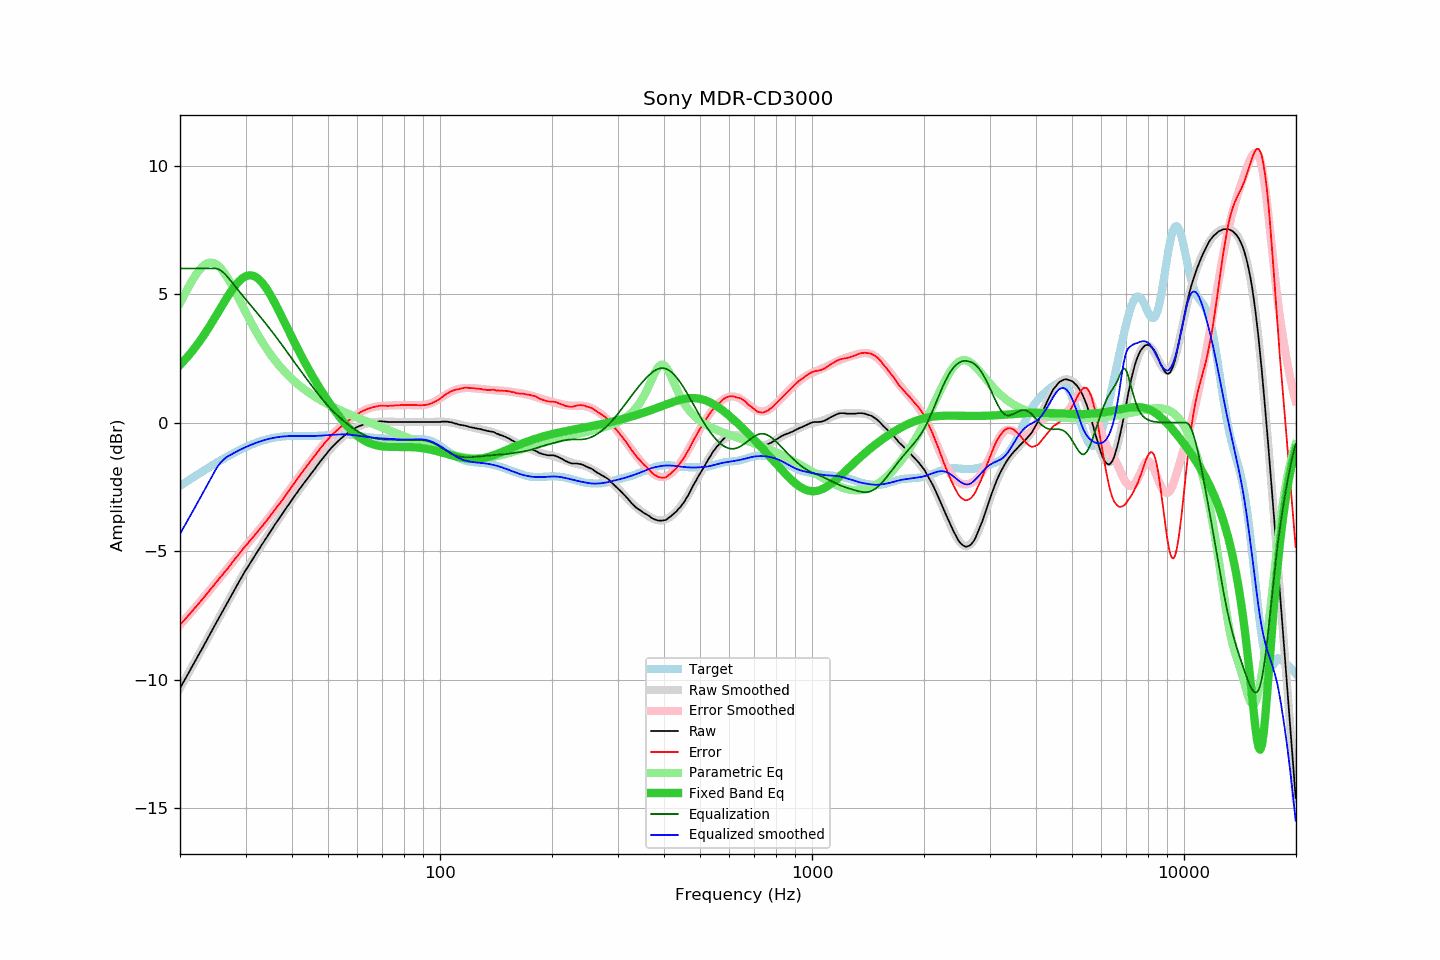

Source data for this figure (header and first rows):
frequency, raw, error, smoothed, error_smoothed, equalization, parametric_eq, equalized_raw, equalized_smoothed, target
20.00, -10.33, -7.87, -10.33, -7.87, 6.00, 2.24, -4.33, -4.33, -2.46
20.20, -10.22, -7.80, -10.22, -7.80, 6.00, 2.31, -4.22, -4.22, -2.42
20.40, -10.11, -7.73, -10.11, -7.73, 6.00, 2.37, -4.11, -4.11, -2.38
20.61, -10.01, -7.67, -10.00, -7.66, 6.00, 2.44, -4.01, -4.00, -2.34
20.81, -9.89, -7.59, -9.89, -7.59, 6.00, 2.51, -3.89, -3.89, -2.30
21.02, -9.78, -7.52, -9.78, -7.52, 6.00, 2.58, -3.78, -3.78, -2.26
21.23, -9.67, -7.45, -9.67, -7.45, 6.00, 2.66, -3.67, -3.67, -2.22
21.44, -9.55, -7.37, -9.56, -7.38, 6.00, 2.73, -3.55, -3.56, -2.18
21.66, -9.44, -7.31, -9.44, -7.30, 6.00, 2.81, -3.44, -3.44, -2.14
21.87, -9.33, -7.23, -9.33, -7.23, 6.00, 2.89, -3.33, -3.33, -2.10
22.09, -9.21, -7.15, -9.22, -7.16, 6.00, 2.97, -3.21, -3.22, -2.06
22.31, -9.10, -7.08, -9.11, -7.09, 6.00, 3.06, -3.10, -3.11, -2.02
22.54, -8.99, -7.01, -8.99, -7.01, 6.00, 3.14, -2.99, -2.99, -1.98
22.76, -8.88, -6.94, -8.88, -6.94, 6.00, 3.23, -2.88, -2.88, -1.94
22.99, -8.77, -6.87, -8.77, -6.86, 6.00, 3.32, -2.77, -2.77, -1.90
23.22, -8.65, -6.79, -8.65, -6.79, 6.00, 3.42, -2.65, -2.65, -1.86
23.45, -8.54, -6.72, -8.54, -6.71, 6.00, 3.51, -2.54, -2.54, -1.82
23.69, -8.43, -6.64, -8.42, -6.64, 6.00, 3.61, -2.43, -2.42, -1.78
23.92, -8.31, -6.57, -8.31, -6.56, 6.00, 3.71, -2.31, -2.31, -1.75
24.16, -8.19, -6.48, -8.19, -6.49, 6.00, 3.81, -2.19, -2.19, -1.71
24.40, -8.08, -6.41, -8.08, -6.41, 6.00, 3.91, -2.08, -2.08, -1.67
24.65, -7.96, -6.33, -7.97, -6.34, 6.00, 4.01, -1.96, -1.97, -1.63
24.89, -7.85, -6.26, -7.85, -6.26, 6.00, 4.12, -1.85, -1.85, -1.59
25.14, -7.73, -6.18, -7.74, -6.18, 5.99, 4.22, -1.74, -1.75, -1.55
25.39, -7.62, -6.10, -7.62, -6.11, 5.97, 4.33, -1.65, -1.66, -1.52
25.65, -7.51, -6.03, -7.51, -6.03, 5.94, 4.43, -1.58, -1.57, -1.48
25.91, -7.40, -5.95, -7.40, -5.95, 5.89, 4.54, -1.50, -1.50, -1.44
26.16, -7.28, -5.87, -7.28, -5.88, 5.84, 4.64, -1.44, -1.44, -1.41
26.43, -7.17, -5.80, -7.17, -5.80, 5.78, 4.74, -1.39, -1.39, -1.37
26.69, -7.06, -5.73, -7.06, -5.72, 5.71, 4.84, -1.35, -1.34, -1.34
26.96, -6.95, -5.65, -6.95, -5.64, 5.64, 4.94, -1.31, -1.30, -1.30
27.23, -6.83, -5.57, -6.83, -5.56, 5.56, 5.04, -1.27, -1.27, -1.27
27.50, -6.72, -5.49, -6.72, -5.48, 5.48, 5.13, -1.24, -1.24, -1.23
27.77, -6.60, -5.40, -6.61, -5.41, 5.41, 5.22, -1.20, -1.20, -1.20
28.05, -6.49, -5.32, -6.49, -5.33, 5.33, 5.30, -1.17, -1.17, -1.17
28.33, -6.38, -5.25, -6.38, -5.25, 5.25, 5.38, -1.13, -1.14, -1.14
28.62, -6.27, -5.17, -6.27, -5.17, 5.17, 5.45, -1.10, -1.10, -1.10
28.90, -6.16, -5.09, -6.16, -5.09, 5.09, 5.52, -1.07, -1.07, -1.07
29.19, -6.05, -5.01, -6.05, -5.02, 5.02, 5.58, -1.04, -1.04, -1.04
29.48, -5.94, -4.93, -5.95, -4.94, 4.94, 5.62, -1.00, -1.01, -1.01
29.78, -5.83, -4.85, -5.84, -4.86, 4.86, 5.67, -0.97, -0.98, -0.98
30.08, -5.73, -4.78, -5.74, -4.79, 4.79, 5.70, -0.95, -0.95, -0.95
30.38, -5.63, -4.71, -5.63, -4.71, 4.71, 5.72, -0.92, -0.92, -0.92
30.68, -5.53, -4.64, -5.53, -4.64, 4.64, 5.73, -0.90, -0.89, -0.89
30.99, -5.43, -4.57, -5.43, -4.56, 4.56, 5.73, -0.87, -0.87, -0.87
31.30, -5.33, -4.49, -5.33, -4.49, 4.49, 5.72, -0.84, -0.84, -0.84
31.61, -5.23, -4.42, -5.23, -4.42, 4.42, 5.70, -0.82, -0.82, -0.82
31.93, -5.13, -4.34, -5.14, -4.34, 4.34, 5.67, -0.79, -0.79, -0.79
32.24, -5.04, -4.27, -5.04, -4.27, 4.27, 5.63, -0.78, -0.77, -0.77
32.57, -4.94, -4.20, -4.94, -4.19, 4.19, 5.58, -0.75, -0.75, -0.75
32.89, -4.84, -4.11, -4.84, -4.11, 4.11, 5.52, -0.73, -0.73, -0.73
33.22, -4.74, -4.04, -4.75, -4.04, 4.04, 5.45, -0.71, -0.71, -0.71
33.55, -4.65, -3.96, -4.65, -3.96, 3.96, 5.37, -0.69, -0.69, -0.69
33.89, -4.55, -3.88, -4.55, -3.88, 3.88, 5.29, -0.67, -0.67, -0.67
34.23, -4.46, -3.81, -4.46, -3.80, 3.80, 5.20, -0.66, -0.65, -0.65
34.57, -4.36, -3.73, -4.36, -3.72, 3.72, 5.10, -0.64, -0.64, -0.64
34.92, -4.26, -3.64, -4.26, -3.64, 3.64, 4.99, -0.62, -0.62, -0.62
35.27, -4.16, -3.56, -4.17, -3.56, 3.56, 4.88, -0.60, -0.61, -0.61
35.62, -4.07, -3.48, -4.07, -3.48, 3.48, 4.77, -0.59, -0.60, -0.59
35.97, -3.97, -3.39, -3.98, -3.40, 3.40, 4.65, -0.58, -0.58, -0.58
... 635 more rows
